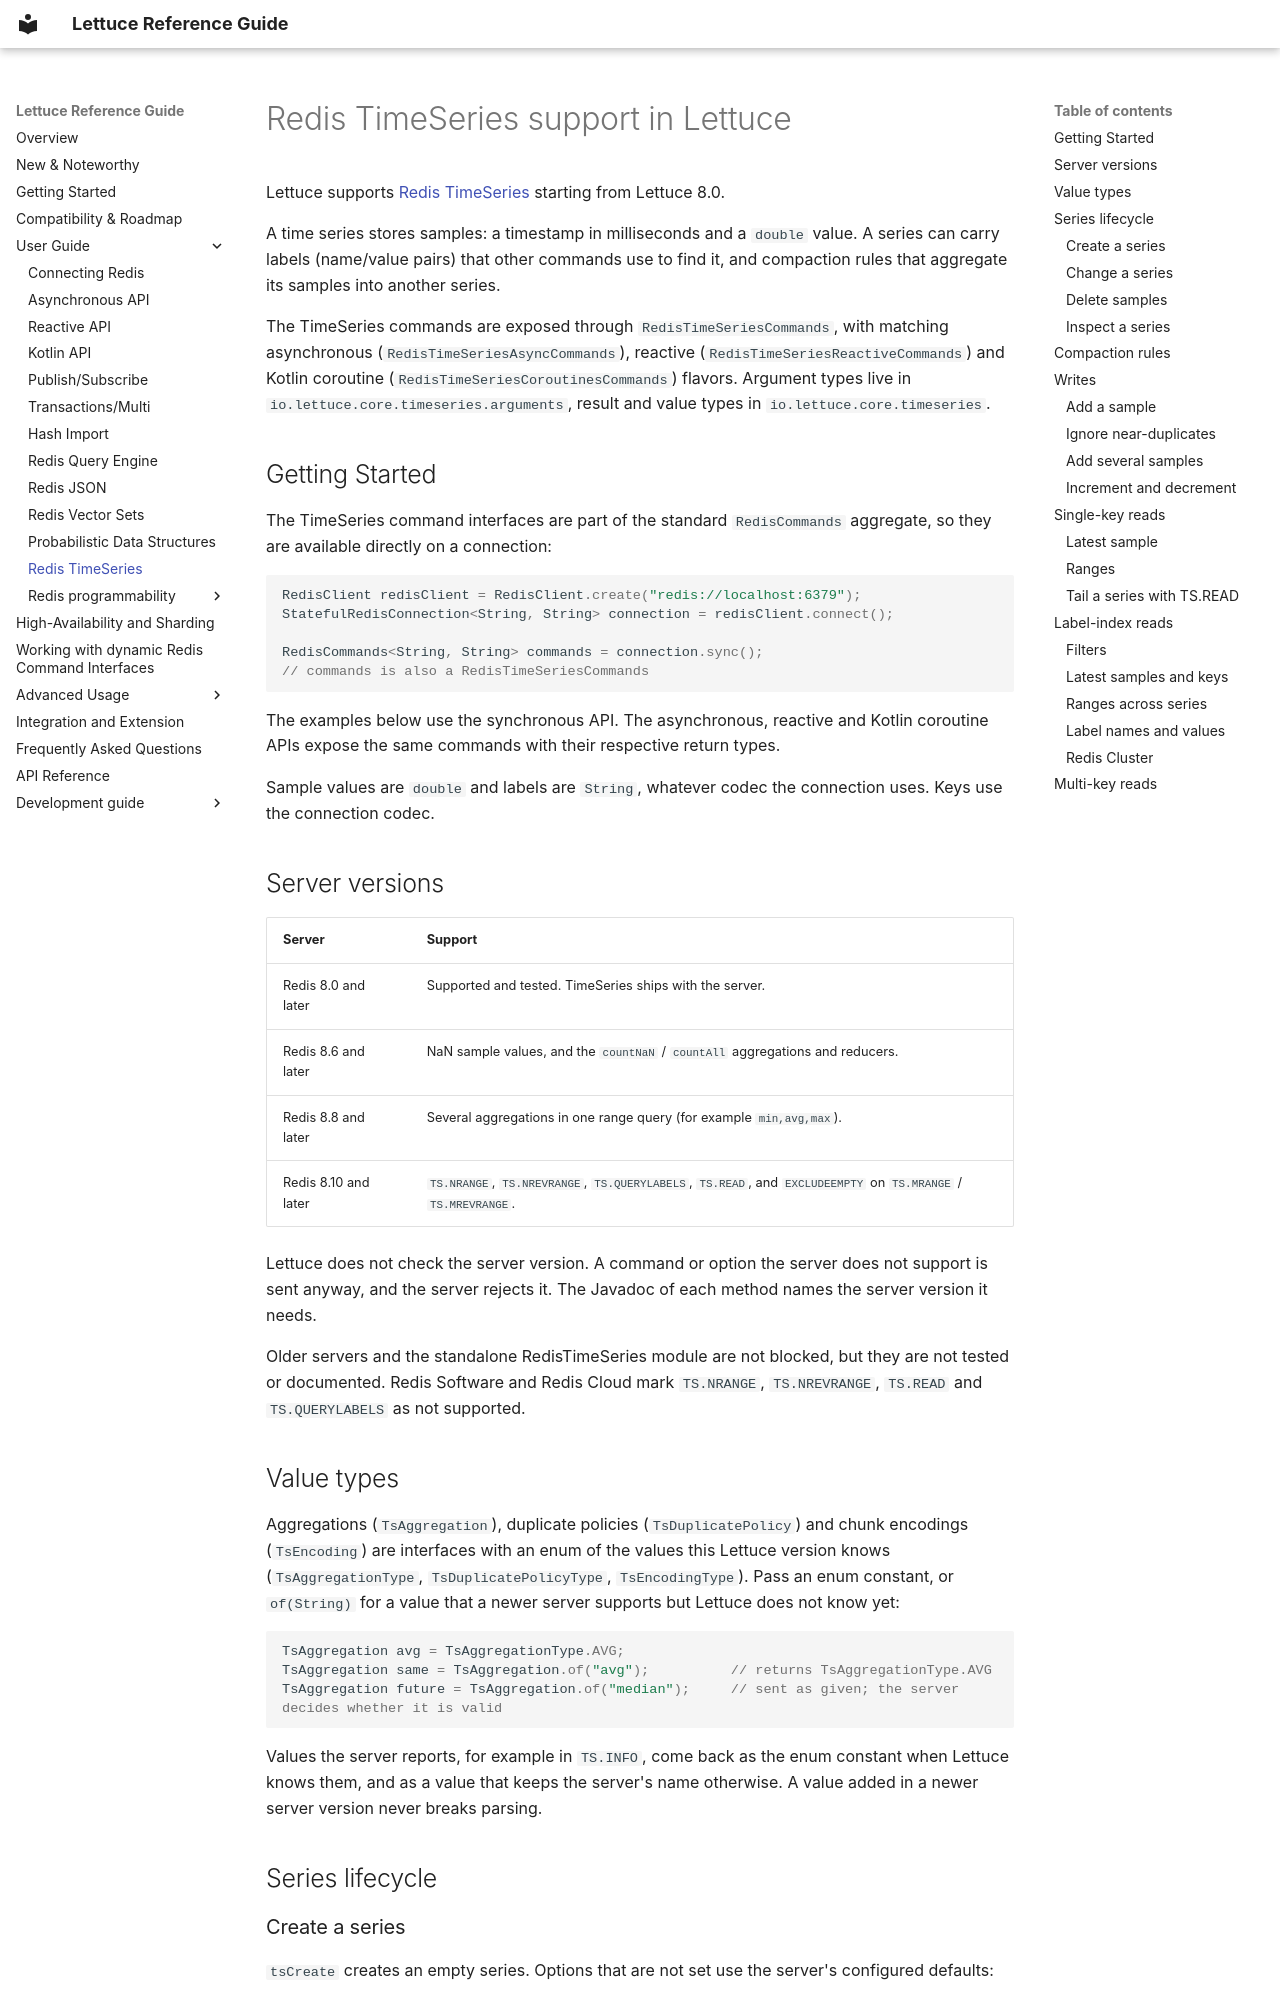

repository: redis/lettuce · page: user-guide/timeseries/index.html · generator: mkdocs

# Redis TimeSeries support in Lettuce

Lettuce supports [Redis TimeSeries](https://redis.io/docs/latest/develop/data-types/timeseries/) starting from Lettuce 8.0.

A time series stores samples: a timestamp in milliseconds and a `double` value. A series can carry labels (name/value pairs) that other commands use to find it, and compaction rules that aggregate its samples into another series.

The TimeSeries commands are exposed through `RedisTimeSeriesCommands`, with matching asynchronous (`RedisTimeSeriesAsyncCommands`), reactive (`RedisTimeSeriesReactiveCommands`) and Kotlin coroutine (`RedisTimeSeriesCoroutinesCommands`) flavors. Argument types live in `io.lettuce.core.timeseries.arguments`, result and value types in `io.lettuce.core.timeseries`.

## Getting Started

The TimeSeries command interfaces are part of the standard `RedisCommands` aggregate, so they are available directly on a connection:

```java
RedisClient redisClient = RedisClient.create("redis://localhost:6379");
StatefulRedisConnection<String, String> connection = redisClient.connect();

RedisCommands<String, String> commands = connection.sync();
// commands is also a RedisTimeSeriesCommands
```

The examples below use the synchronous API. The asynchronous, reactive and Kotlin coroutine APIs expose the same commands with their respective return types.

Sample values are `double` and labels are `String`, whatever codec the connection uses. Keys use the connection codec.

## Server versions

| Server | Support |
|--------|---------|
| Redis 8.0 and later | Supported and tested. TimeSeries ships with the server. |
| Redis 8.6 and later | NaN sample values, and the `countNaN` / `countAll` aggregations and reducers. |
| Redis 8.8 and later | Several aggregations in one range query (for example `min,avg,max`). |
| Redis 8.10 and later | `TS.NRANGE`, `TS.NREVRANGE`, `TS.QUERYLABELS`, `TS.READ`, and `EXCLUDEEMPTY` on `TS.MRANGE` / `TS.MREVRANGE`. |

Lettuce does not check the server version. A command or option the server does not support is sent anyway, and the server rejects it. The Javadoc of each method names the server version it needs.

Older servers and the standalone RedisTimeSeries module are not blocked, but they are not tested or documented. Redis Software and Redis Cloud mark `TS.NRANGE`, `TS.NREVRANGE`, `TS.READ` and `TS.QUERYLABELS` as not supported.

## Value types

Aggregations (`TsAggregation`), duplicate policies (`TsDuplicatePolicy`) and chunk encodings (`TsEncoding`) are interfaces with an enum of the values this Lettuce version knows (`TsAggregationType`, `TsDuplicatePolicyType`, `TsEncodingType`). Pass an enum constant, or `of(String)` for a value that a newer server supports but Lettuce does not know yet:

```java
TsAggregation avg = TsAggregationType.AVG;
TsAggregation same = TsAggregation.of("avg");          // returns TsAggregationType.AVG
TsAggregation future = TsAggregation.of("median");     // sent as given; the server decides whether it is valid
```

Values the server reports, for example in `TS.INFO`, come back as the enum constant when Lettuce knows them, and as a value that keeps the server's name otherwise. A value added in a newer server version never breaks parsing.

## Series lifecycle
